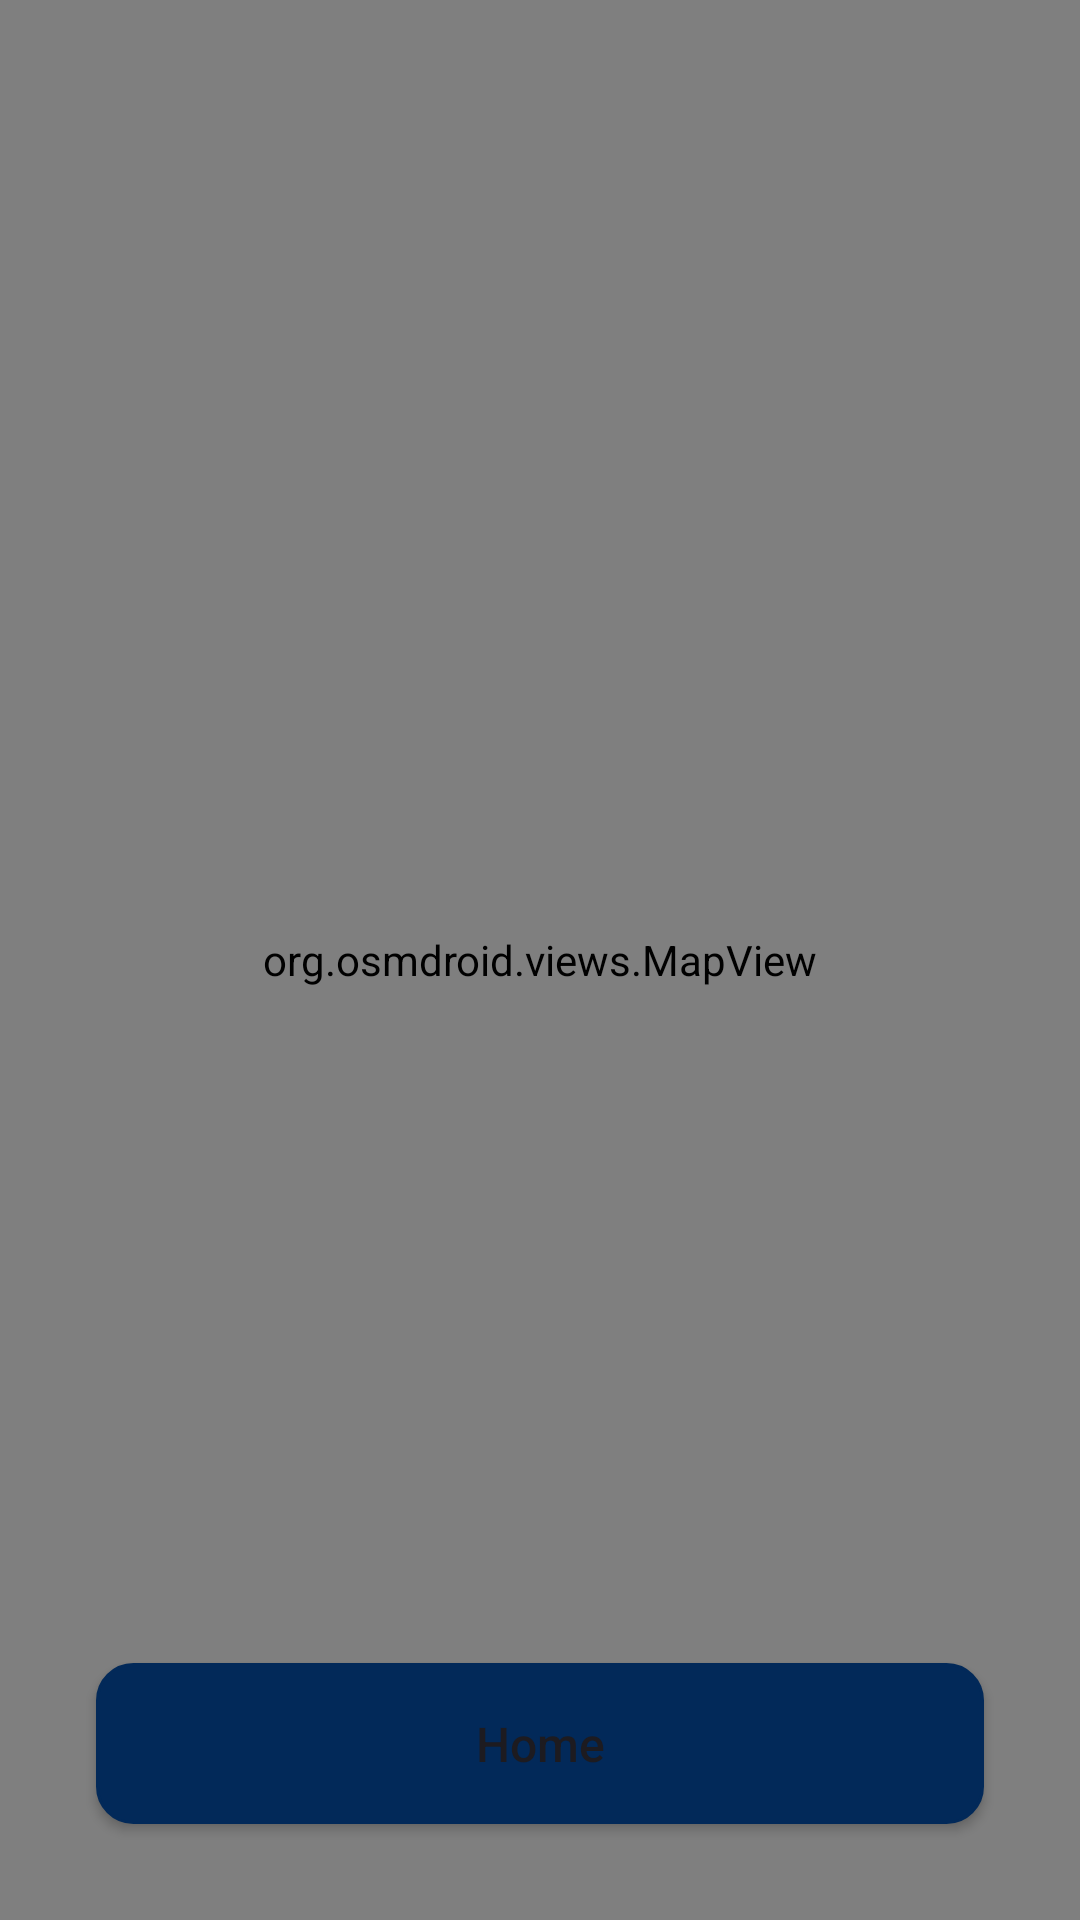

Here is an Android app screen rendered from its layout file. Give the layout XML and the strings, colors and styles it references.
<!-- AndroidManifest.xml: application theme Theme.Tp2mobile -->
<!-- res/layout/activity_maps.xml -->
<?xml version="1.0" encoding="utf-8"?>
<RelativeLayout xmlns:android="http://schemas.android.com/apk/res/android"
    android:id="@+id/main"
    android:layout_width="match_parent"
    android:layout_height="match_parent">

    <org.osmdroid.views.MapView
        android:id="@+id/map"
        android:layout_width="match_parent"
        android:layout_height="match_parent" />


    <Button
        android:id="@+id/btn_home"
        android:layout_width="match_parent"
        android:layout_height="wrap_content"
        android:layout_marginHorizontal="32dp"
        android:layout_marginBottom="32dp"
        android:background="@drawable/custom_button_background"
        android:padding="16dp"
        android:text="@string/btn_home"
        android:textAllCaps="false"
        android:textSize="16sp"
        android:layout_alignParentBottom="true" />
</RelativeLayout>
<!-- resources referenced by this layout -->
<resources>
  <!-- drawable custom_button_background (drawable) -->
  <?xml version="1.0" encoding="utf-8"?>
  <ripple xmlns:android="http://schemas.android.com/apk/res/android"
      android:color="@color/denim">
      <item>
          <shape android:shape="rectangle">
              <corners android:radius="12dp" />
              <solid android:color="@color/denim" />
              <stroke
                  android:width="1dp"
                  android:color="@color/denim" />
          </shape>
      </item>
  </ripple>
  <string name="btn_home">Home</string>
  <style name="Theme.Tp2mobile" parent="Base.Theme.Tp2mobile" />
  <color name="denim">#022959</color>
  <style name="Base.Theme.Tp2mobile" parent="Theme.Material3.DayNight.NoActionBar">
          
          
      </style>
</resources>
